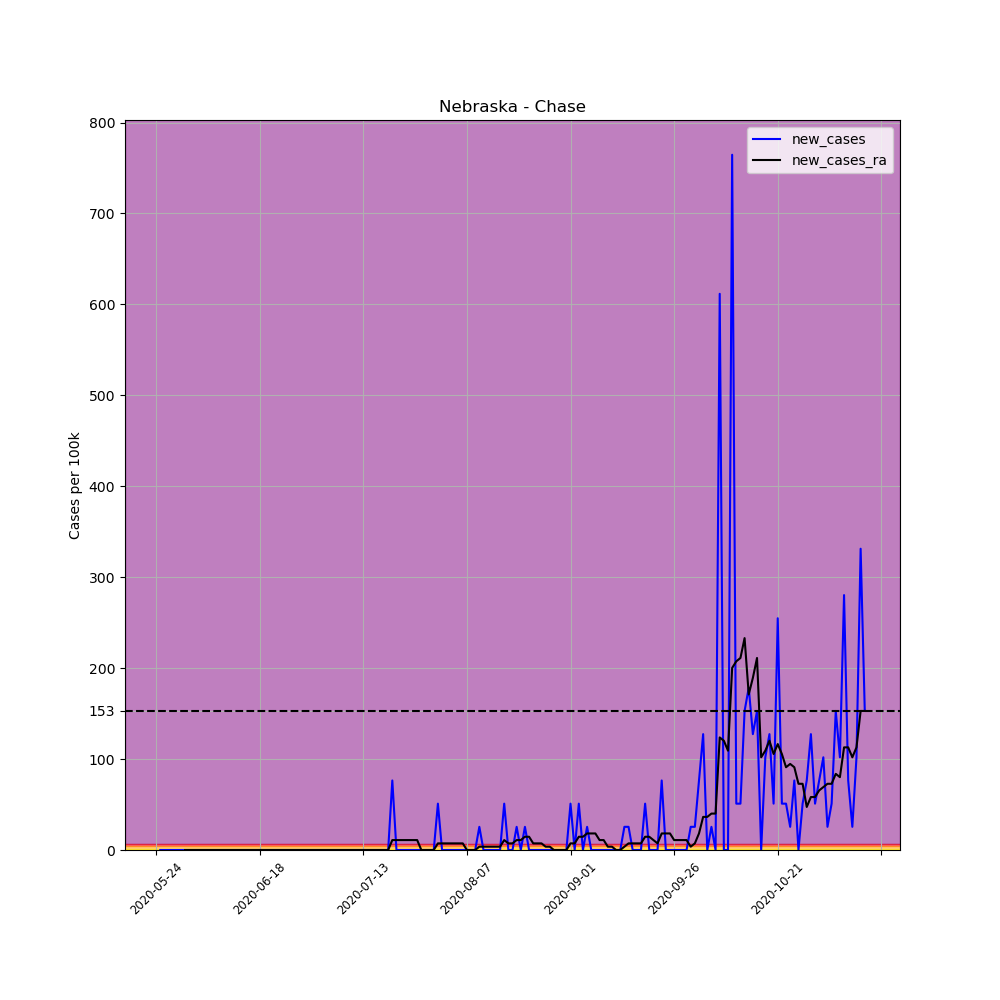

Source data for this figure (header and first rows):
, date, county, state, fips, cases, deaths, COUNTY, STNAME, CTYNAME, POPESTIMATE2019, per_100k, per_100k_ra, new_cases, new_cases_ra
673341, 2020-05-24, Chase, Nebraska, 31029, 1, 0, 29, Nebraska, Chase, 3924, 25.48, , , 
673342, 2020-05-25, Chase, Nebraska, 31029, 1, 0, 29, Nebraska, Chase, 3924, 25.48, , 0.0, 
673343, 2020-05-26, Chase, Nebraska, 31029, 1, 0, 29, Nebraska, Chase, 3924, 25.48, , 0.0, 
673344, 2020-05-27, Chase, Nebraska, 31029, 1, 0, 29, Nebraska, Chase, 3924, 25.48, , 0.0, 
673345, 2020-05-28, Chase, Nebraska, 31029, 1, 0, 29, Nebraska, Chase, 3924, 25.48, , 0.0, 
673346, 2020-05-29, Chase, Nebraska, 31029, 1, 0, 29, Nebraska, Chase, 3924, 25.48, , 0.0, 
673347, 2020-05-30, Chase, Nebraska, 31029, 1, 0, 29, Nebraska, Chase, 3924, 25.48, 25.48, 0.0, 
673348, 2020-05-31, Chase, Nebraska, 31029, 1, 0, 29, Nebraska, Chase, 3924, 25.48, 25.48, 0.0, 0.0
673349, 2020-06-01, Chase, Nebraska, 31029, 1, 0, 29, Nebraska, Chase, 3924, 25.48, 25.48, 0.0, 0.0
673350, 2020-06-02, Chase, Nebraska, 31029, 1, 0, 29, Nebraska, Chase, 3924, 25.48, 25.48, 0.0, 0.0
673351, 2020-06-03, Chase, Nebraska, 31029, 1, 0, 29, Nebraska, Chase, 3924, 25.48, 25.48, 0.0, 0.0
673352, 2020-06-04, Chase, Nebraska, 31029, 1, 0, 29, Nebraska, Chase, 3924, 25.48, 25.48, 0.0, 0.0
673353, 2020-06-05, Chase, Nebraska, 31029, 1, 0, 29, Nebraska, Chase, 3924, 25.48, 25.48, 0.0, 0.0
673354, 2020-06-06, Chase, Nebraska, 31029, 1, 0, 29, Nebraska, Chase, 3924, 25.48, 25.48, 0.0, 0.0
673355, 2020-06-07, Chase, Nebraska, 31029, 1, 0, 29, Nebraska, Chase, 3924, 25.48, 25.48, 0.0, 0.0
673356, 2020-06-08, Chase, Nebraska, 31029, 1, 0, 29, Nebraska, Chase, 3924, 25.48, 25.48, 0.0, 0.0
673357, 2020-06-09, Chase, Nebraska, 31029, 1, 0, 29, Nebraska, Chase, 3924, 25.48, 25.48, 0.0, 0.0
673358, 2020-06-10, Chase, Nebraska, 31029, 1, 0, 29, Nebraska, Chase, 3924, 25.48, 25.48, 0.0, 0.0
673359, 2020-06-11, Chase, Nebraska, 31029, 1, 0, 29, Nebraska, Chase, 3924, 25.48, 25.48, 0.0, 0.0
673360, 2020-06-12, Chase, Nebraska, 31029, 1, 0, 29, Nebraska, Chase, 3924, 25.48, 25.48, 0.0, 0.0
673361, 2020-06-13, Chase, Nebraska, 31029, 1, 0, 29, Nebraska, Chase, 3924, 25.48, 25.48, 0.0, 0.0
673362, 2020-06-14, Chase, Nebraska, 31029, 1, 0, 29, Nebraska, Chase, 3924, 25.48, 25.48, 0.0, 0.0
673363, 2020-06-15, Chase, Nebraska, 31029, 1, 0, 29, Nebraska, Chase, 3924, 25.48, 25.48, 0.0, 0.0
673364, 2020-06-16, Chase, Nebraska, 31029, 1, 0, 29, Nebraska, Chase, 3924, 25.48, 25.48, 0.0, 0.0
673365, 2020-06-17, Chase, Nebraska, 31029, 1, 0, 29, Nebraska, Chase, 3924, 25.48, 25.48, 0.0, 0.0
673366, 2020-06-18, Chase, Nebraska, 31029, 1, 0, 29, Nebraska, Chase, 3924, 25.48, 25.48, 0.0, 0.0
673367, 2020-06-19, Chase, Nebraska, 31029, 1, 0, 29, Nebraska, Chase, 3924, 25.48, 25.48, 0.0, 0.0
673368, 2020-06-20, Chase, Nebraska, 31029, 1, 0, 29, Nebraska, Chase, 3924, 25.48, 25.48, 0.0, 0.0
673369, 2020-06-21, Chase, Nebraska, 31029, 1, 0, 29, Nebraska, Chase, 3924, 25.48, 25.48, 0.0, 0.0
673370, 2020-06-22, Chase, Nebraska, 31029, 1, 0, 29, Nebraska, Chase, 3924, 25.48, 25.48, 0.0, 0.0
673371, 2020-06-23, Chase, Nebraska, 31029, 1, 0, 29, Nebraska, Chase, 3924, 25.48, 25.48, 0.0, 0.0
673372, 2020-06-24, Chase, Nebraska, 31029, 1, 0, 29, Nebraska, Chase, 3924, 25.48, 25.48, 0.0, 0.0
673373, 2020-06-25, Chase, Nebraska, 31029, 1, 0, 29, Nebraska, Chase, 3924, 25.48, 25.48, 0.0, 0.0
673374, 2020-06-26, Chase, Nebraska, 31029, 1, 0, 29, Nebraska, Chase, 3924, 25.48, 25.48, 0.0, 0.0
673375, 2020-06-27, Chase, Nebraska, 31029, 1, 0, 29, Nebraska, Chase, 3924, 25.48, 25.48, 0.0, 0.0
673376, 2020-06-28, Chase, Nebraska, 31029, 1, 0, 29, Nebraska, Chase, 3924, 25.48, 25.48, 0.0, 0.0
673377, 2020-06-29, Chase, Nebraska, 31029, 1, 0, 29, Nebraska, Chase, 3924, 25.48, 25.48, 0.0, 0.0
673378, 2020-06-30, Chase, Nebraska, 31029, 1, 0, 29, Nebraska, Chase, 3924, 25.48, 25.48, 0.0, 0.0
673379, 2020-07-01, Chase, Nebraska, 31029, 1, 0, 29, Nebraska, Chase, 3924, 25.48, 25.48, 0.0, 0.0
673380, 2020-07-02, Chase, Nebraska, 31029, 1, 0, 29, Nebraska, Chase, 3924, 25.48, 25.48, 0.0, 0.0
673381, 2020-07-03, Chase, Nebraska, 31029, 1, 0, 29, Nebraska, Chase, 3924, 25.48, 25.48, 0.0, 0.0
673382, 2020-07-04, Chase, Nebraska, 31029, 1, 0, 29, Nebraska, Chase, 3924, 25.48, 25.48, 0.0, 0.0
673383, 2020-07-05, Chase, Nebraska, 31029, 1, 0, 29, Nebraska, Chase, 3924, 25.48, 25.48, 0.0, 0.0
673384, 2020-07-06, Chase, Nebraska, 31029, 1, 0, 29, Nebraska, Chase, 3924, 25.48, 25.48, 0.0, 0.0
673385, 2020-07-07, Chase, Nebraska, 31029, 1, 0, 29, Nebraska, Chase, 3924, 25.48, 25.48, 0.0, 0.0
673386, 2020-07-08, Chase, Nebraska, 31029, 1, 0, 29, Nebraska, Chase, 3924, 25.48, 25.48, 0.0, 0.0
673387, 2020-07-09, Chase, Nebraska, 31029, 1, 0, 29, Nebraska, Chase, 3924, 25.48, 25.48, 0.0, 0.0
673388, 2020-07-10, Chase, Nebraska, 31029, 1, 0, 29, Nebraska, Chase, 3924, 25.48, 25.48, 0.0, 0.0
673389, 2020-07-11, Chase, Nebraska, 31029, 1, 0, 29, Nebraska, Chase, 3924, 25.48, 25.48, 0.0, 0.0
673390, 2020-07-12, Chase, Nebraska, 31029, 1, 0, 29, Nebraska, Chase, 3924, 25.48, 25.48, 0.0, 0.0
673391, 2020-07-13, Chase, Nebraska, 31029, 1, 0, 29, Nebraska, Chase, 3924, 25.48, 25.48, 0.0, 0.0
673392, 2020-07-14, Chase, Nebraska, 31029, 1, 0, 29, Nebraska, Chase, 3924, 25.48, 25.48, 0.0, 0.0
673393, 2020-07-15, Chase, Nebraska, 31029, 1, 0, 29, Nebraska, Chase, 3924, 25.48, 25.48, 0.0, 0.0
673394, 2020-07-16, Chase, Nebraska, 31029, 1, 0, 29, Nebraska, Chase, 3924, 25.48, 25.48, 0.0, 0.0
673395, 2020-07-17, Chase, Nebraska, 31029, 1, 0, 29, Nebraska, Chase, 3924, 25.48, 25.48, 0.0, 0.0
673396, 2020-07-18, Chase, Nebraska, 31029, 1, 0, 29, Nebraska, Chase, 3924, 25.48, 25.48, 0.0, 0.0
673397, 2020-07-19, Chase, Nebraska, 31029, 1, 0, 29, Nebraska, Chase, 3924, 25.48, 25.48, 0.0, 0.0
673398, 2020-07-20, Chase, Nebraska, 31029, 4, 0, 29, Nebraska, Chase, 3924, 101.9, 36.41, 76.45, 10.92
673399, 2020-07-21, Chase, Nebraska, 31029, 4, 0, 29, Nebraska, Chase, 3924, 101.9, 47.33, 0.0, 10.92
673400, 2020-07-22, Chase, Nebraska, 31029, 4, 0, 29, Nebraska, Chase, 3924, 101.9, 58.25, 0.0, 10.92
... 112 more rows
